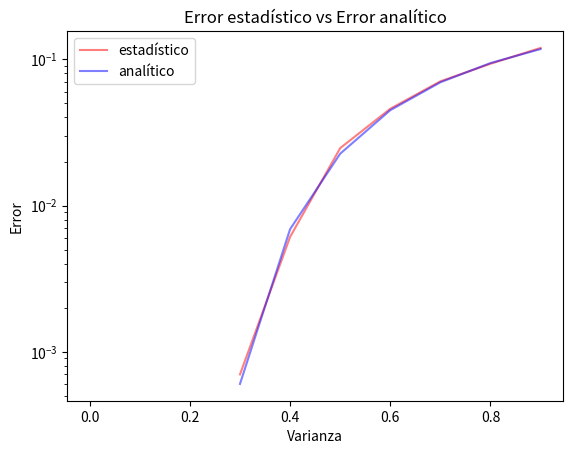

This chart was generated by the following Python code:
"""
UNC - FCEFyN - Comunicaciones digitales
Año 2020
Piñero, Tomás Santiago

Simulador BPSK con canal Gausiano v1.0
"""
import numpy as np
import matplotlib.pyplot as plt
import itertools as it
import scipy.stats as st

#Parámetros
muestras = 10000                    #Cantidad de muestras
cardinalidad = 2                    #Cantidad de mensajes
prob = [0.7, 0.3]                   #Probabilidades
mensajes = [0, 1]                   #Mensajes a enviar
mu = [0 for i in range(muestras)]   #Muestras para el histograma
C = [-1, 1]                         #Códigos: ¡C[0] < C[1]!
señal = []                          #Señal codificada

#Función para corroborar que la suma de las probabilidades sea 1
#Acumula en 'suma' los valores de 'prob'. Si 'suma' es mayor a uno,
#está mal cargado.
def check_prob(probabilidades):
    suma = list(it.accumulate(probabilidades))
    print("Checkenado probabilidades de cardinalidad " + str(len(suma)) +"...")
    if(suma[len(suma)-1] != 1):
        print("Probabilidades fuera de rango.")
        raise SystemExit(0)
    else: print("Done.")

check_prob(prob)

"""----------
Transmisor
"""

"""----------
Fuente
"""
#En caso de no tener mensajes definidos, los genera automáticamente
if len(mensajes) == 0:
    for m in range(cardinalidad):
        mensajes.append(m)
"""----------
Fin Fuente
"""
#Funcion que realiza la codificación de mensajes
def codificar(codigo, hipotesis):
    #Copio los C y la H para generar la señal a enviar
    code_copy = codigo.copy()
    hipotesis = mensajes.copy()
    print("\nCodificación:\n")
    #Selecciona una una H y un C y realiza el mapeo
    for r in range(len(hipotesis)):
        seleccion_hipotesis = hipotesis[r]
        seleccion_code = code_copy[r]

        señal.append(int(seleccion_code))
        print("C = " +str(seleccion_code)+" -> H = "+str(seleccion_hipotesis))

    print("\nSeñal: "+str(señal))

#Codificación de los mensajes a enviar
codificar(C, mensajes)

#Genera la cantidad de muestras según probabilidades
for i in range(muestras):
    s = np.random.uniform(0,1)
    if s < prob[0]:
        mu[i] = señal[0]
    else:
        mu[i] = señal[1]
"""----------
Fin Transmisor
"""

"""----------
Canal
"""
media = 0
varianza = 0.5
#Crea un array[muestras] según los parámetros
noise = np.random.normal(media,varianza,muestras)

signal = mu + noise
"""----------
Fin Canal
"""

#Función a la salida del canal
bins = 50
plt.title("Histograma de la señal")
plt.xlabel("Valores")
plt.ylabel("Frecuencia")
plt.hist(signal, bins, alpha = 0.5, color = 'green', ec = 'black')
plt.show()
plt.clf()

"""----------
Receptor
"""
#Se calcula el threshold
threshold = prob[0]/prob[1]
ln = np.log(threshold)

#MAP (si es equiprobable, se convierte en ML)
theta = (varianza/(C[1]-C[0])) * ln + ((C[0]+C[1])/2)

#Señales detectadas
detectado = np.where(signal >= theta, 1, -1);

errores = np.sum(abs((detectado[1:muestras]-mu[1:muestras]))/2)

print("mu: ", mu[1:10])
print("de: ", detectado[1:10])

print("zeta: ", theta)

print("Probabilidad de error estadístico: ", errores/muestras)

#Error utilizando función Q
perror = prob[0] * st.norm.sf((theta-C[0])/varianza)
perror += prob[1] * st.norm.sf((C[1]-theta)/varianza)

print("Probabilidad de error analítico: ", perror)

plt.plot(perror)

"""----------
Fin Receptor
"""

#Crea una señal de ruido con los parámetros del arreglo
#'varianzas' y una señal de salida prueba, para ver los
#efectos de las mismas
def testings():
    #Crea un array de varianzas des 0.2 a 0.8 con salto 0.1
    varianzas = np.arange(0.3, 0.9, 0.1)
    ep  = [0 for a in range(len(varianzas))]
    eq = [0 for a in range(len(varianzas))]

    #Para cada señal, añade ruido, la decodifica y vuelve a
    #calcular los errores
    for t in range(len(varianzas)):

        n = np.random.normal(media, varianzas[t], muestras)
        sig_test = mu + n

        zeta = (varianzas[t]/(C[1]-C[0])) * np.log(prob[0]/prob[1])
        zeta += ((C[0]+C[1])/2)

        #Detecta la señal
        detected = np.where(sig_test >= zeta, 1, -1)

        ep[t] = np.sum(abs((detected[1:muestras]-mu[1:muestras]))/2)
        ep[t] = ep[t] / muestras

        eq[t] = prob[0] * st.norm.sf((zeta-C[0])/varianzas[t])
        eq[t] += prob[1] * st.norm.sf((C[1]-zeta)/varianzas[t])

    #Plotea los dos tipos de errores calculados
    plt.title("Error estadístico vs Error analítico")
    plt.xlabel("Varianza")
    plt.ylabel("Error")
    plt.yscale('log')
    plt.plot(varianzas, ep, 'r', alpha = 0.5, label = 'estadístico')
    plt.plot(varianzas, eq, 'b', alpha = 0.5, label = 'analítico')
    plt.legend(loc = 'best')
    plt.show()

testings()
